Labelled photos from "poultry", an image-classification folder in PerezAbel/Flora-AI. The possible labels are: bumblefoot, fowlpox, healthy, coryza, CRD.

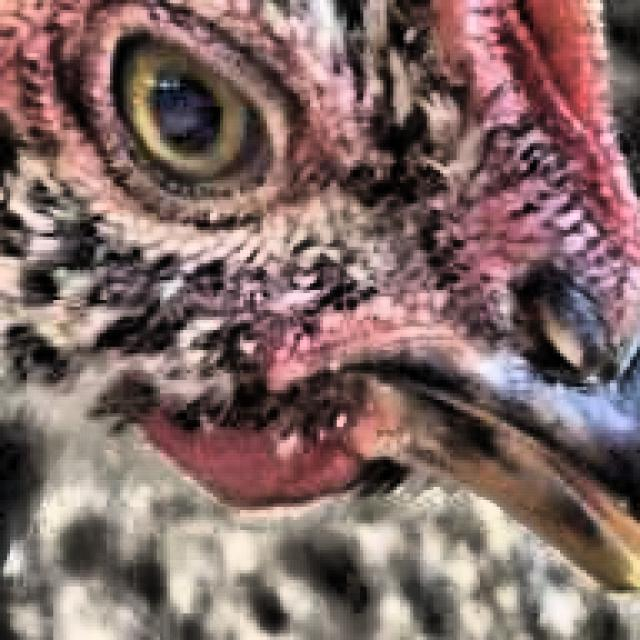
Label: healthy

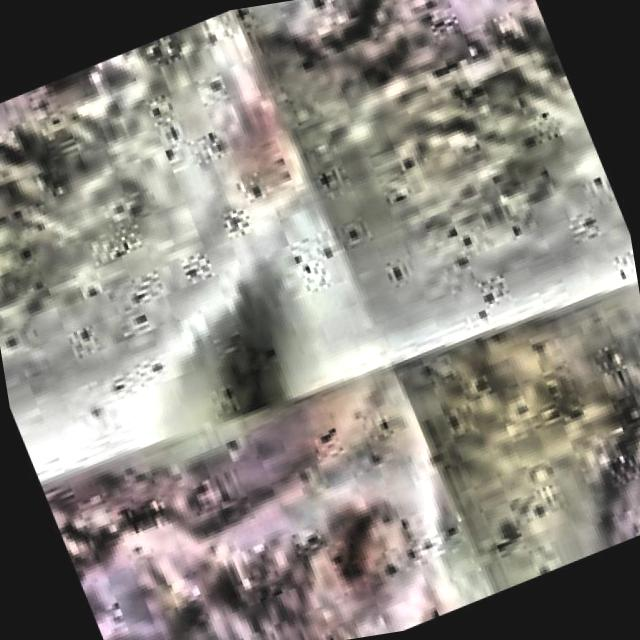
Label: CRD

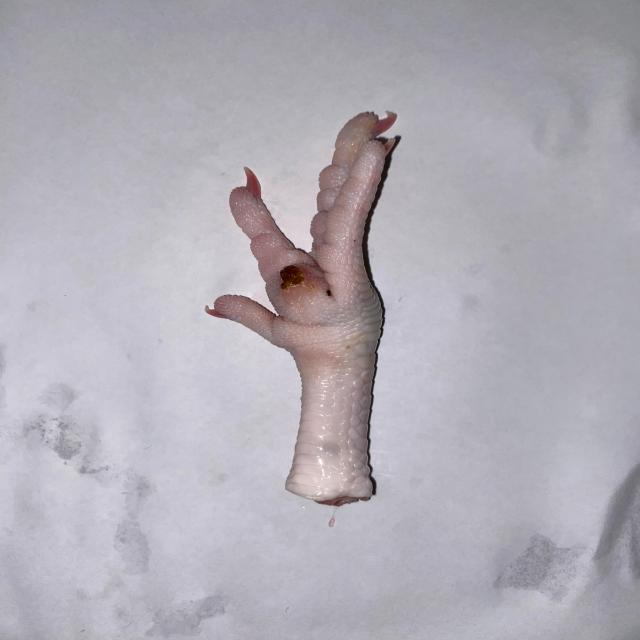
Label: bumblefoot

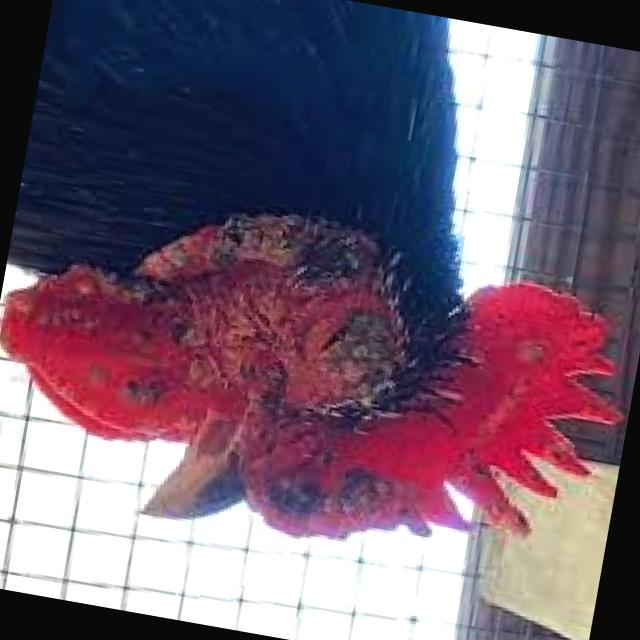
Label: fowlpox

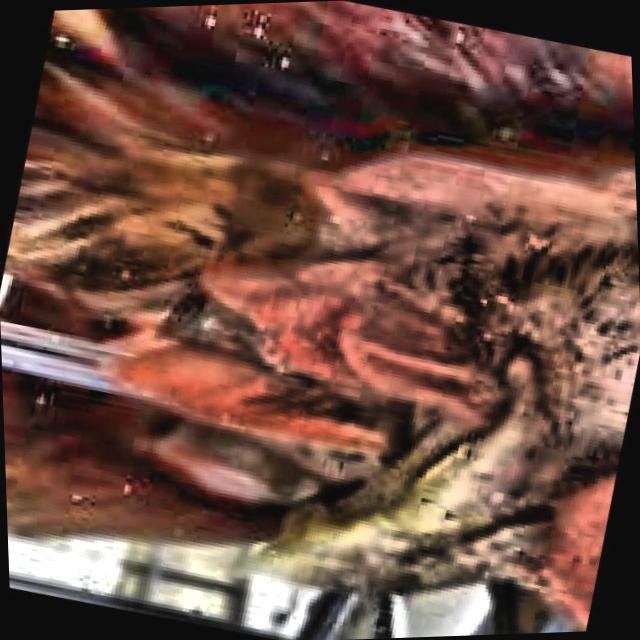
Label: coryza

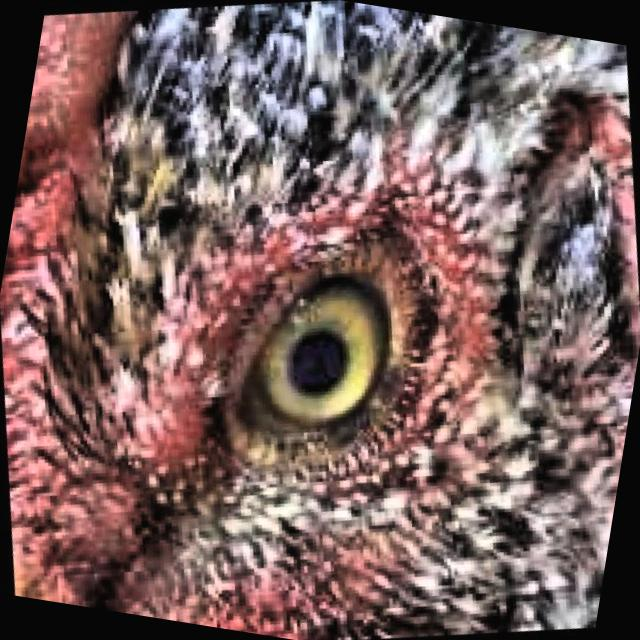
Label: healthy
